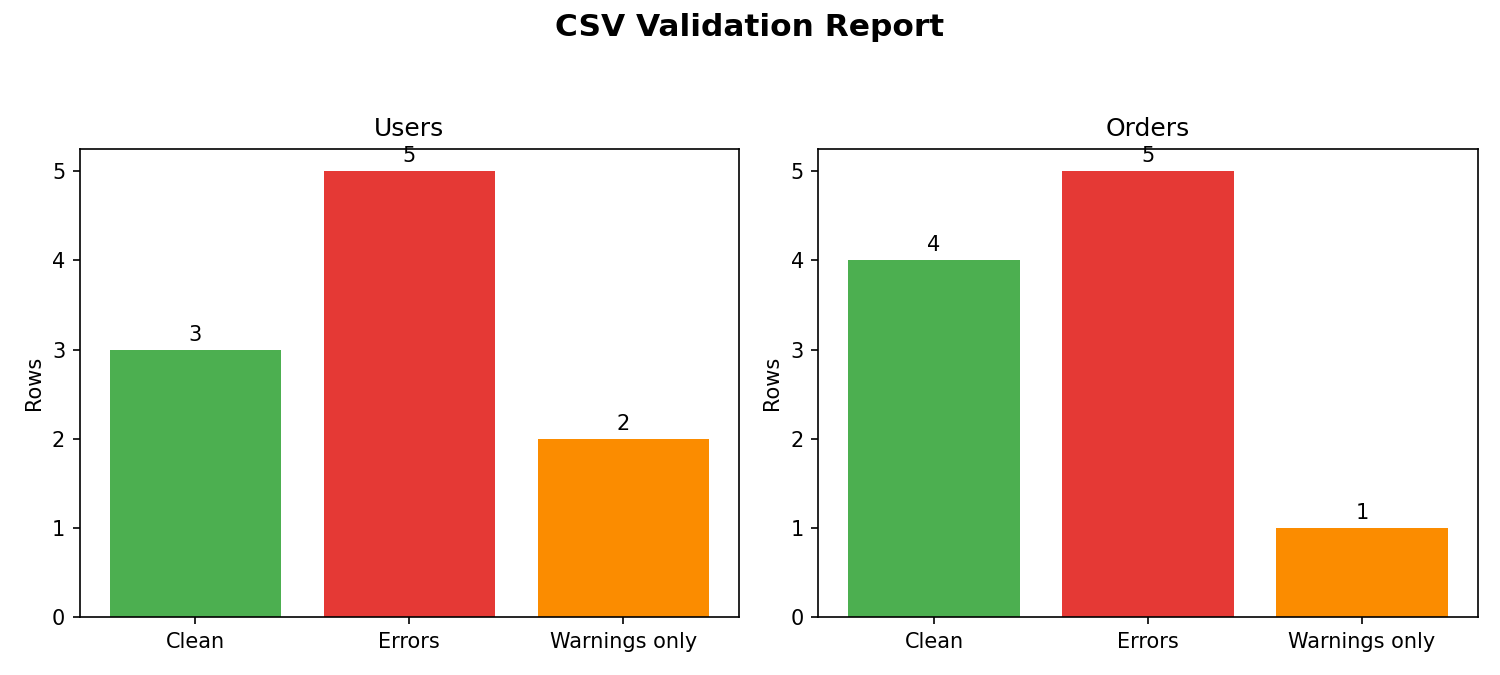

Data behind this chart, as committed beside it:
table, row_id, type, message
users, 2, ERROR, name is empty or whitespace-only
users, 3, ERROR, invalid or missing email ('')
users, 5, WARNING, created_at looks suspiciously old (1970-…
users, 6, ERROR, name is empty or whitespace-only
users, 6, ERROR, age is an unrealistic outlier (150)
users, 7, ERROR, age is negative (-5)
users, 7, WARNING, name contains suspicious content ('DROP …
users, 9, WARNING, created_at is in the future (2099-12-31T…
users, 9, WARNING, duplicate name+email as row 8
users, 10, ERROR, age is missing
orders, 102, WARNING, quantity is zero
orders, 103, ERROR, price is negative (-199.99)
orders, 104, ERROR, product_name is empty
orders, 105, ERROR, orphaned foreign key: user_id '999' not …
orders, 109, ERROR, status is not a recognized value ('unkno…
orders, 109, WARNING, order_date looks suspiciously old (1899-…
orders, 110, ERROR, quantity is negative (-1)
orders, 110, ERROR, status is empty
